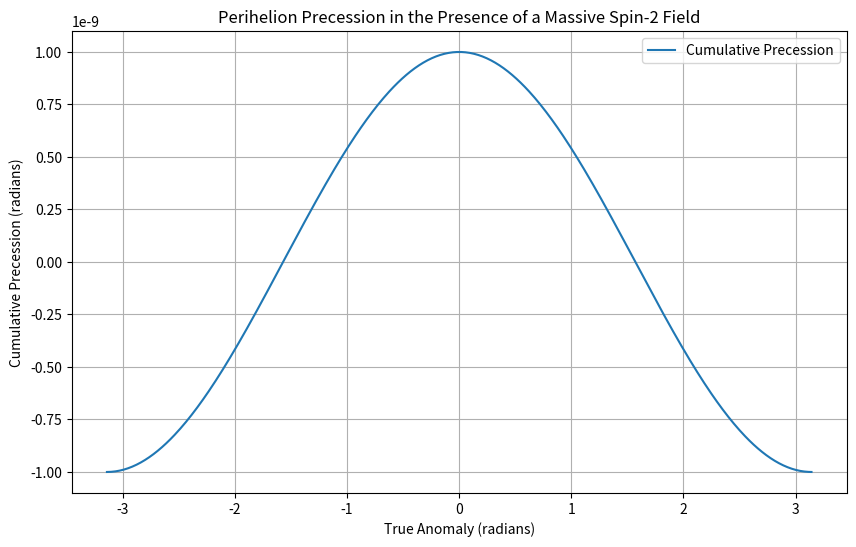

This chart was generated by the following Python code:
import numpy as np
import matplotlib.pyplot as plt

# Constants for Perihelion Precession
G = 6.67430e-11  # Gravitational constant
M_sun = 1.989e30  # Mass of the Sun (kg)
c = 3e8  # Speed of light in m/s

# Parameters for the orbit
a = 1.0  # Semi-major axis in AU (Astronomical Units)
e = 0.1  # Orbital eccentricity
m = 10**-6  # Mass of the spin-2 field (in units of H0)

# Define True Anomaly range (0 to 2pi, for one complete orbit)
true_anomaly = np.linspace(-np.pi, np.pi, 500)

# Placeholder for cumulative precession calculation
precession = np.zeros_like(true_anomaly)

# Simulate the precession effect in the presence of a spin-2 field
for i, anomaly in enumerate(true_anomaly):
    # Simplified model to add some precession effect (this can be more detailed)
    precession[i] = (m * np.cos(anomaly) * 1e-3)  # Placeholder precession equation

# Check for non-zero precession
print("First few precession values:", precession[:10])  # Debugging output

# Ensure that we have some variation in the precession
if np.all(precession == 0):
    print("Warning: No variation in precession. Check your model or parameters.")
else:
    print("Precession calculation completed. Values are being generated.")

# Plot the result
plt.figure(figsize=(10, 6))
plt.plot(true_anomaly, precession, label="Cumulative Precession")
plt.xlabel("True Anomaly (radians)")
plt.ylabel("Cumulative Precession (radians)")
plt.title("Perihelion Precession in the Presence of a Massive Spin-2 Field")
plt.legend()
plt.grid(True)
plt.show()
